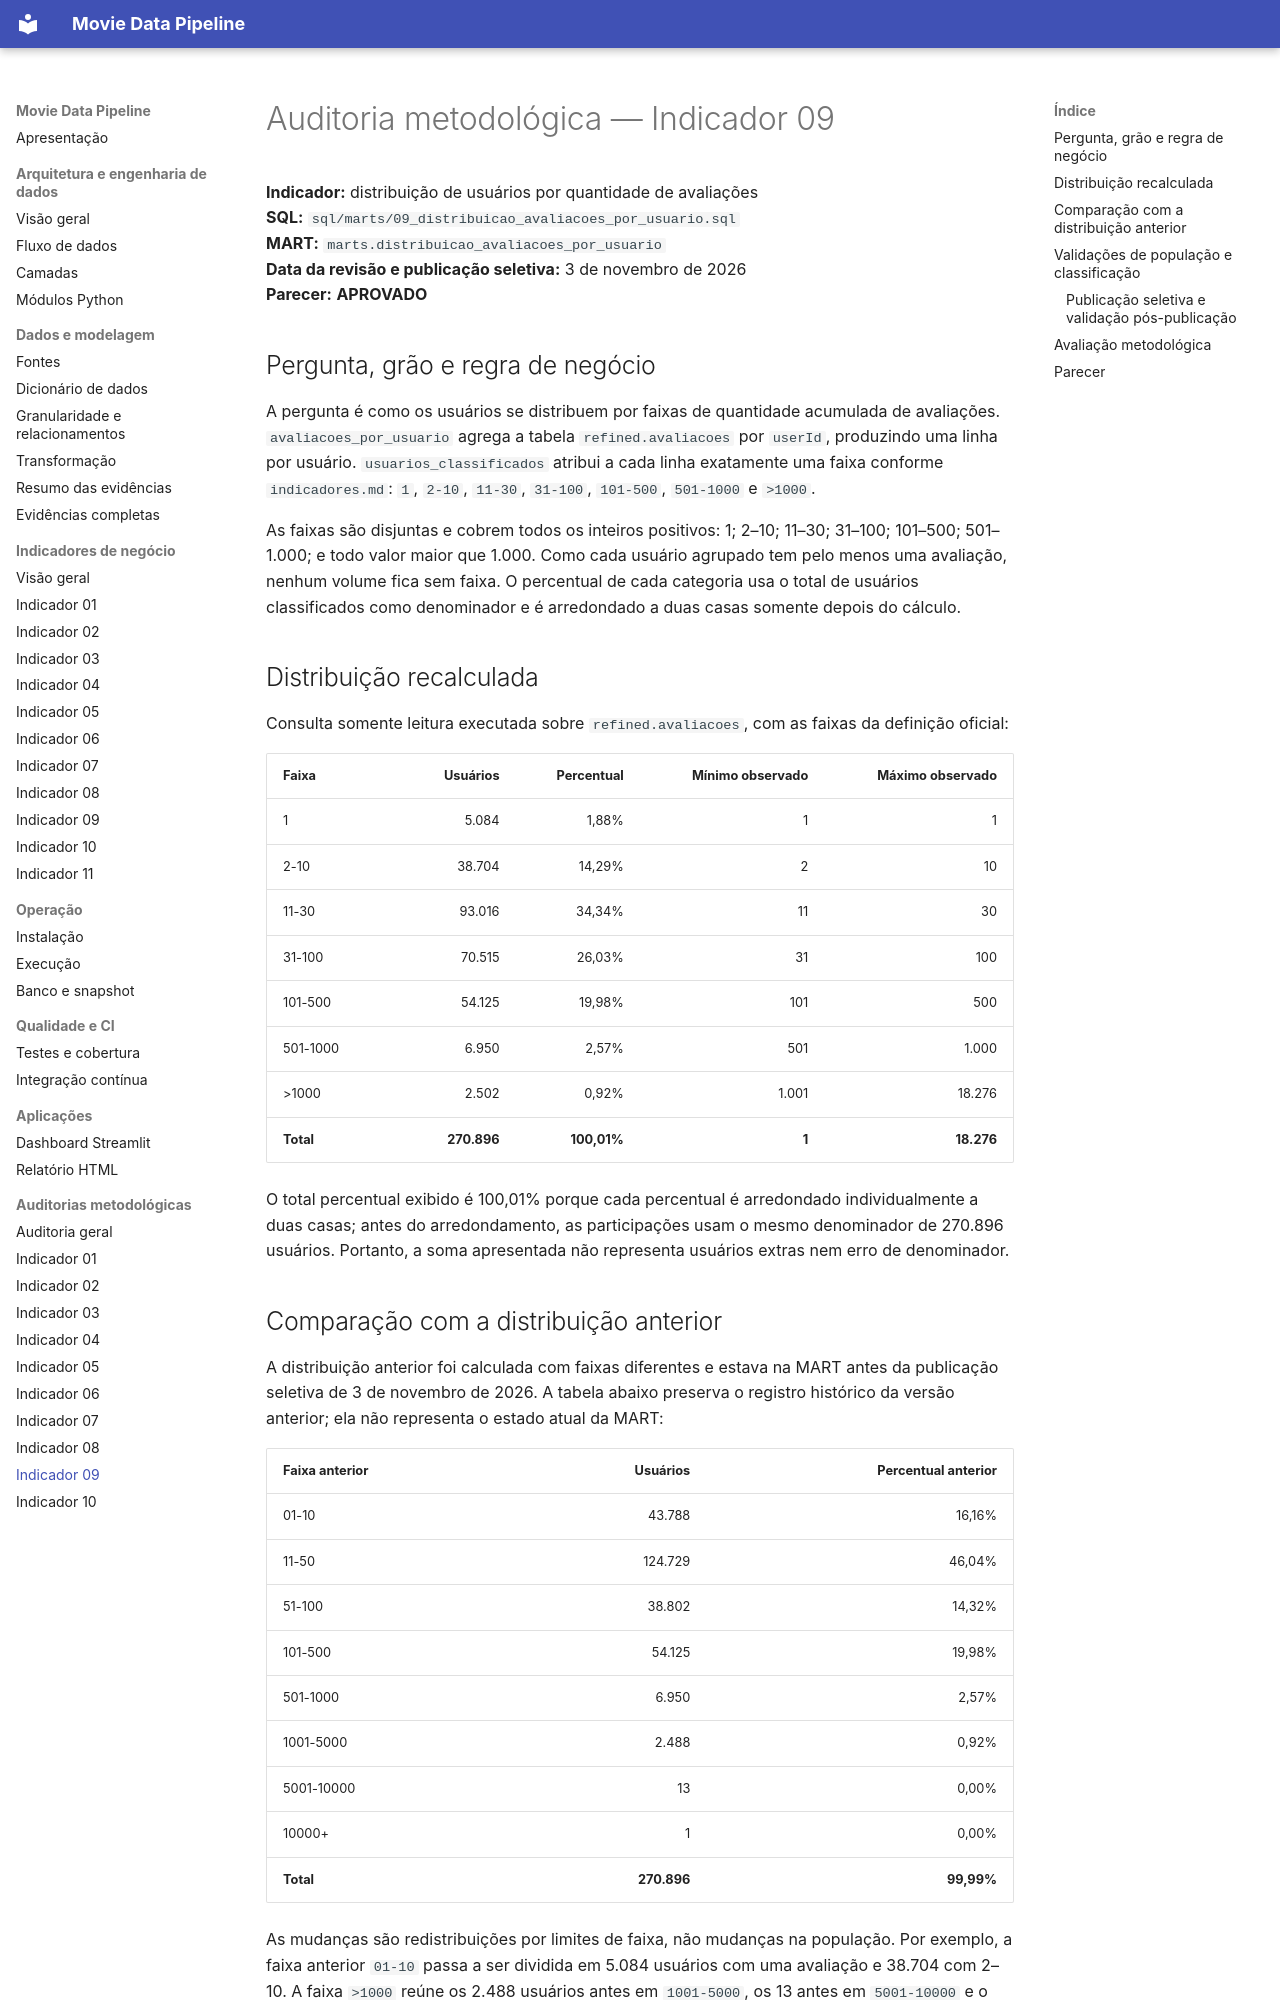

repository: robertrossi/movie-data-pipeline · page: auditorias/indicador-09-auditoria/index.html · generator: mkdocs

# Auditoria metodológica — Indicador 09

**Indicador:** distribuição de usuários por quantidade de avaliações<br>
**SQL:** `sql/marts/09_distribuicao_avaliacoes_por_usuario.sql`<br>
**MART:** `marts.distribuicao_avaliacoes_por_usuario`<br>
**Data da revisão e publicação seletiva:** 3 de novembro de 2026<br>
**Parecer:** **APROVADO**

## Pergunta, grão e regra de negócio

A pergunta é como os usuários se distribuem por faixas de quantidade acumulada de avaliações. `avaliacoes_por_usuario` agrega a tabela `refined.avaliacoes` por `userId`, produzindo uma linha por usuário. `usuarios_classificados` atribui a cada linha exatamente uma faixa conforme `indicadores.md`: `1`, `2-10`, `11-30`, `31-100`, `101-500`, `501-1000` e `>1000`.

As faixas são disjuntas e cobrem todos os inteiros positivos: 1; 2–10; 11–30; 31–100; 101–500; 501–1.000; e todo valor maior que 1.000. Como cada usuário agrupado tem pelo menos uma avaliação, nenhum volume fica sem faixa. O percentual de cada categoria usa o total de usuários classificados como denominador e é arredondado a duas casas somente depois do cálculo.

## Distribuição recalculada

Consulta somente leitura executada sobre `refined.avaliacoes`, com as faixas da definição oficial:

| Faixa | Usuários | Percentual | Mínimo observado | Máximo observado |
|---|---:|---:|---:|---:|
| 1 | 5.084 | 1,88% | 1 | 1 |
| 2-10 | 38.704 | 14,29% | 2 | 10 |
| 11-30 | 93.016 | 34,34% | 11 | 30 |
| 31-100 | 70.515 | 26,03% | 31 | 100 |
| 101-500 | 54.125 | 19,98% | 101 | 500 |
| 501-1000 | 6.950 | 2,57% | 501 | 1.000 |
| >1000 | 2.502 | 0,92% | 1.001 | 18.276 |
| **Total** | **270.896** | **100,01%** | **1** | **18.276** |

O total percentual exibido é 100,01% porque cada percentual é arredondado individualmente a duas casas; antes do arredondamento, as participações usam o mesmo denominador de 270.896 usuários. Portanto, a soma apresentada não representa usuários extras nem erro de denominador.

## Comparação com a distribuição anterior

A distribuição anterior foi calculada com faixas diferentes e estava na MART antes da publicação seletiva de 3 de novembro de 2026. A tabela abaixo preserva o registro histórico da versão anterior; ela não representa o estado atual da MART:

| Faixa anterior | Usuários | Percentual anterior |
|---|---:|---:|
| 01-10 | 43.788 | 16,16% |
| 11-50 | 124.729 | 46,04% |
| 51-100 | 38.802 | 14,32% |
| 101-500 | 54.125 | 19,98% |
| 501-1000 | 6.950 | 2,57% |
| 1001-5000 | 2.488 | 0,92% |
| 5001-10000 | 13 | 0,00% |
| 10000+ | 1 | 0,00% |
| **Total** | **270.896** | **99,99%** |

As mudanças são redistribuições por limites de faixa, não mudanças na população. Por exemplo, a faixa anterior `01-10` passa a ser dividida em 5.084 usuários com uma avaliação e 38.704 com 2–10. A faixa `>1000` reúne os 2.488 usuários antes em `1001-5000`, os 13 antes em `5001-10000` e o usuário acima de 10.000.
